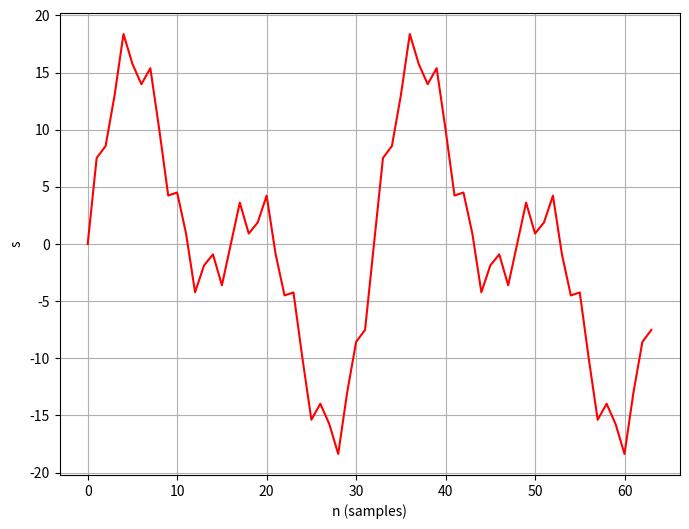
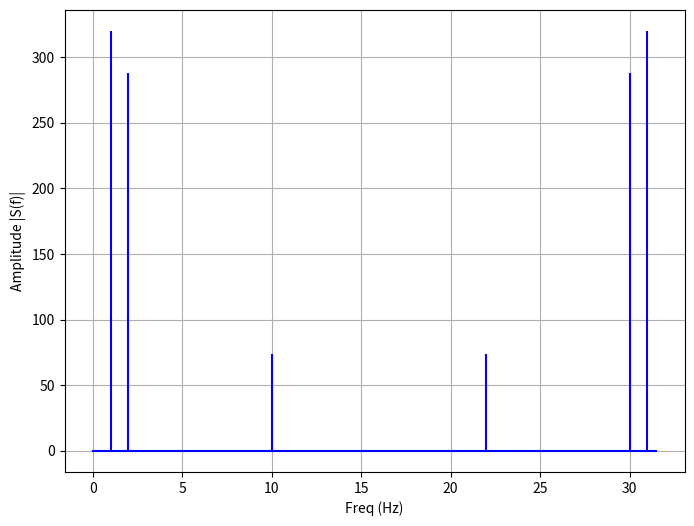

These charts were generated, in order, by the following Python code:
import numpy as np
import matplotlib
# Verhindert das Öffnen von GUI-Fenstern
matplotlib.use("Agg")
import matplotlib.pyplot as plt


def getSineSignal(amps, freqs, t):
    x = np.zeros_like(t)
    for a, f in zip(amps, freqs):
        x += a * np.sin(2 * np.pi * f * t)

    return x


def computeDFT(x):
    global MW_n

    N = x.size
    n = np.arange(N)  # row vector
    k = n.reshape((N, 1))  # column vector

    MW_n = np.exp(-2j * np.pi * k * n / N)
    X_k = np.zeros_like(k, dtype=np.complex128)
    for col in n:
        for row in n:
            X_k[col] += MW_n[col, row] * x[row]
    return X_k


def vDFT(x):
    N = x.size
    n = np.arange(N)
    k = n.reshape((N, 1))

    e = np.exp(-2j * np.pi * k * n / N)
    X_k = np.dot(e, k)

    return X_k


def plot_signal(t, x, numeric=True):
    plt.figure(figsize=(8, 6))
    if numeric:
        n = np.arange(x.size)
        plt.plot(n, x, "r")
        plt.xlabel("n (samples)")
    else:
        plt.plot(t, x, "r")
        plt.xlabel("t (s)")
    plt.ylabel("s")
    plt.grid(True)
    plt.savefig("signal.png")
    plt.close()


def plot_dft(X_k, freq, zoom=False):
    plt.figure(figsize=(8, 6))
    if not zoom:
        plt.stem(freq, abs(X_k), "b", markerfmt=" ", basefmt="-b")
    else:
        plt.stem(freq, abs(X_k), "b", markerfmt="bs", basefmt="-b")
        plt.xlim(0, 12)
    plt.xlabel("Freq (Hz)")
    plt.ylabel("Amplitude |S(f)|")
    plt.grid(True)
    plt.savefig("dft.png")
    plt.close()


def dft_example(sampling_rate, length=1, freq_offset=0):
    global t, x, X_k, freq, X_k_oneside, f_oneside

    T_s = 1 / sampling_rate

    t_start = 0
    t_end = length

    t = np.arange(t_start, t_end, T_s)

    # compute signal
    amps = np.array([9, 10, 2.3])
    freqs = np.array([2, 1, 10 + freq_offset])
    x = getSineSignal(amps, freqs, t)

    # compute DFT
    X_k = computeDFT(x)
    N = X_k.size
    n = np.arange(N)
    T = N / sampling_rate
    freq = n / T

    # limit DFT to one side
    n_oneside = N // 2
    f_oneside = freq[:n_oneside]
    X_k_oneside = X_k[:n_oneside] / n_oneside


# Beispielaufruf (plot_signal und plot_dft jeweils nur einmal aufrufen,
# da sonst die jeweilige PNG-Datei überschrieben wird):
dft_example(sampling_rate = 32 , length=2, freq_offset=0)
plot_signal(t, x)

plot_dft(X_k, freq, zoom=False)

computeDFT(np.zeros(4))

print(np.round(MW_n, 2),"\n")

computeDFT(np.zeros(8))

print(np.round(MW_n, 2))
